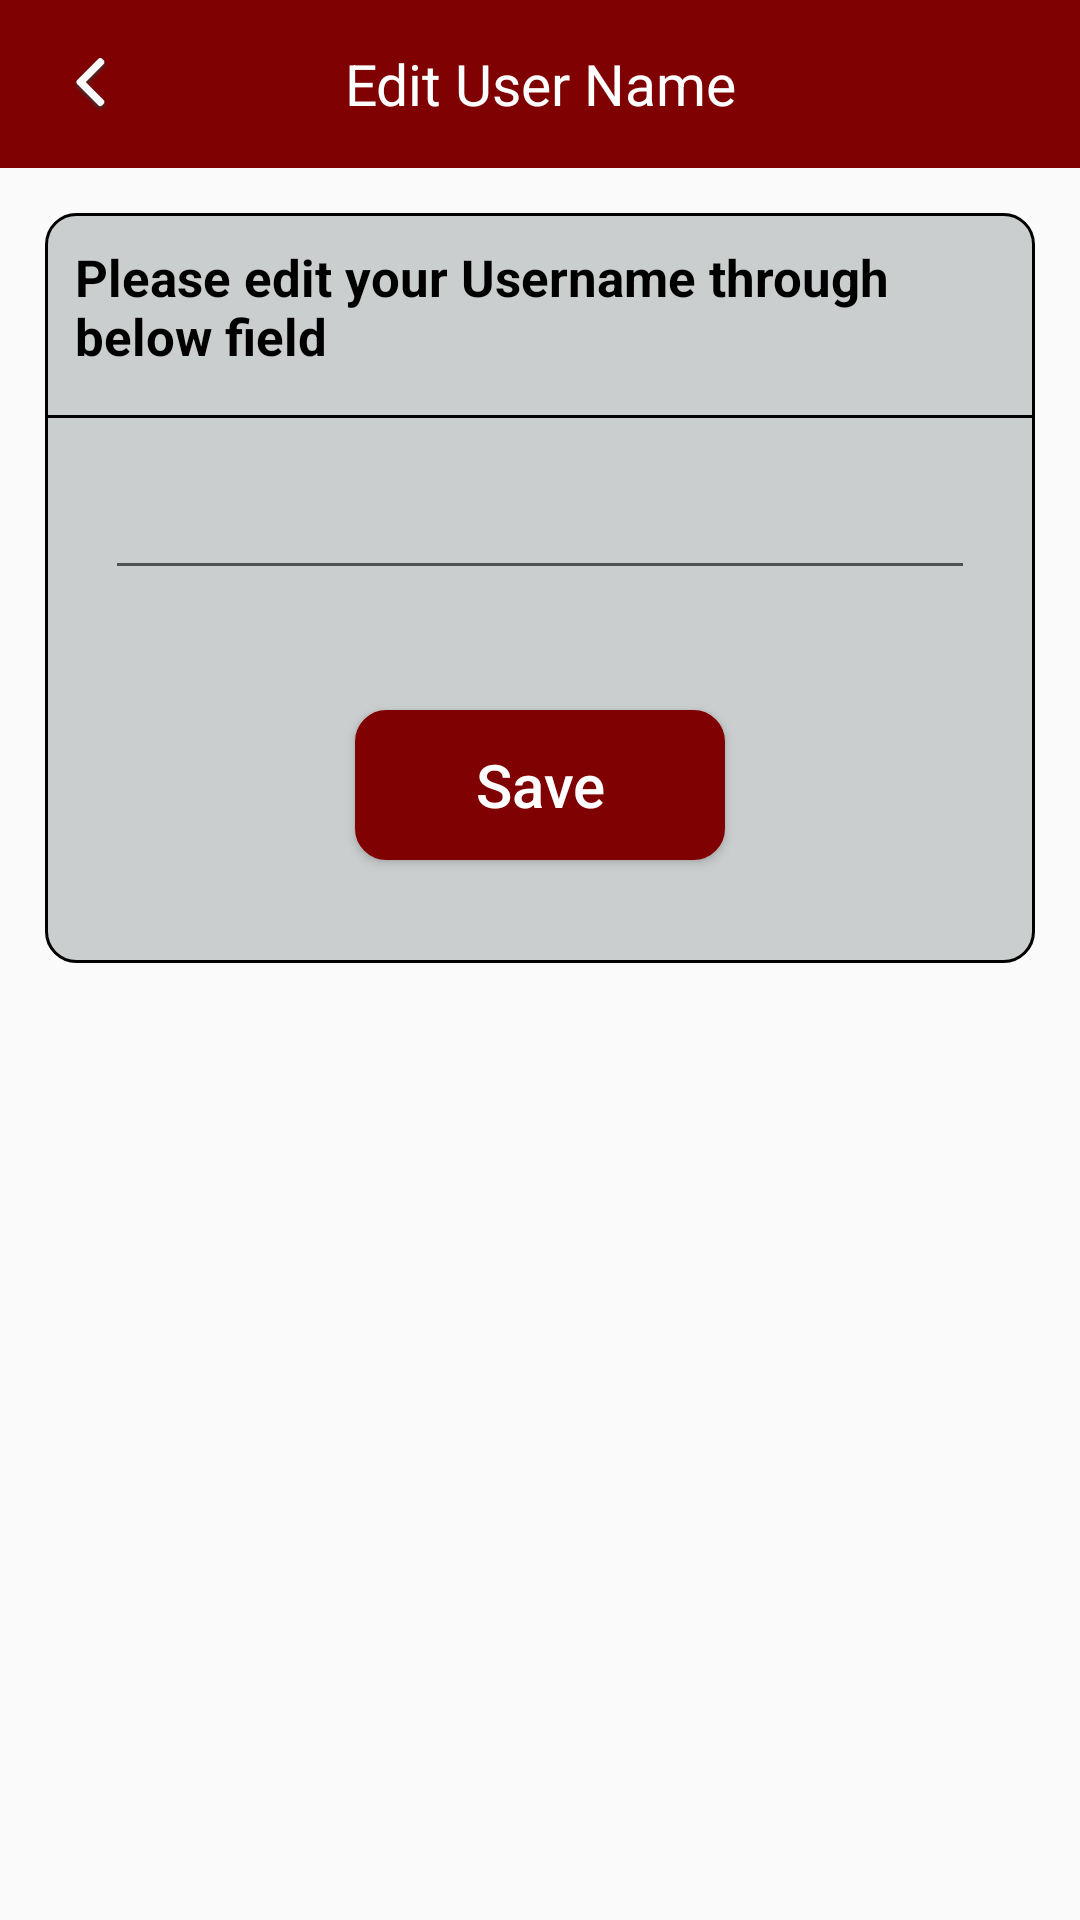

Reconstruct the res/layout file that produces this screen, plus the resources it refers to.
<!-- AndroidManifest.xml: activity theme AppTheme.StatusBarWithNoActionbar -->
<!-- res/layout/activity_edit_user_name.xml -->
<?xml version="1.0" encoding="utf-8"?>
<LinearLayout
    xmlns:android="http://schemas.android.com/apk/res/android"
    xmlns:app="http://schemas.android.com/apk/res-auto"
    android:layout_width="match_parent"
    android:layout_height="match_parent"
    android:orientation="vertical">

    <RelativeLayout
        android:layout_width="match_parent"
        android:layout_height="?attr/actionBarSize"
        android:background="@color/colorAccent"
        android:layout_gravity="center">

        <RelativeLayout
            android:id="@+id/iv_back"
            android:layout_width="60dp"
            android:layout_height="match_parent"
            android:layout_weight="1"
            android:gravity="center"
            android:layout_centerVertical="true"
            android:onClick="onBackClicked">

            <ImageView
                android:layout_width="wrap_content"
                android:layout_height="wrap_content"
                app:srcCompat="@mipmap/header_back_icon" />
        </RelativeLayout>

        <TextView
            android:id="@+id/tv_title"
            android:layout_width="wrap_content"
            android:layout_height="wrap_content"
            android:inputType="textMultiLine"
            android:text="@string/edit_user_name"
            android:textSize="19sp"
            android:gravity="center"
            android:textColor="@color/white"
            android:layout_centerInParent="true"/>

    </RelativeLayout>

    <LinearLayout
        android:layout_width="wrap_content"
        android:layout_height="250dp"
        android:orientation="vertical"
        android:background="@drawable/bg_add_photo_dialog"
        android:paddingBottom="@dimen/threezero_dp"
        android:layout_margin="@dimen/onefive_dp">

        <LinearLayout
            android:layout_width="wrap_content"
            android:layout_height="wrap_content"
            android:layout_gravity="center"
            android:orientation="horizontal"
            android:layout_marginTop="@dimen/ten_dp">


            <TextView
                android:layout_width="wrap_content"
                android:layout_height="wrap_content"
                android:layout_gravity="center"
                android:text="@string/edit_username_here"
                android:layout_marginLeft="@dimen/ten_dp"
                android:textSize="17dp"
                android:textColor="@color/black"
                android:textStyle="bold"/>

        </LinearLayout>

        <View android:layout_height="1dp"
            android:layout_width="wrap_content"
            android:layout_marginTop="@dimen/onefive_dp"
            android:background="@color/black" />


        <EditText
            android:id="@+id/et_user_name"
            android:layout_width="match_parent"
            android:layout_height="wrap_content"
            android:layout_gravity="center"
            android:layout_margin="@dimen/twozero_dp"
            android:textColor="@color/black"
            android:textSize="15dp"
            android:textStyle="bold"/>



        <Button
            android:id="@+id/btn_save_username"
            android:layout_width="wrap_content"
            android:layout_height="@dimen/fivezero_dp"
            android:layout_below="@+id/tv_forgot_pass"
            android:paddingLeft="@dimen/fourzero_dp"
            android:paddingRight="@dimen/fourzero_dp"
            android:gravity="center"
            android:layout_gravity="center"
            android:background="@drawable/bg_rect_solid_rounded"
            android:backgroundTint="@color/colorAccent"
            android:onClick="onSaveClicked"
            android:layout_marginTop="@dimen/twozero_dp"
            android:text="@string/save"
            android:textAllCaps="false"
            android:textColor="@color/white"
            android:textSize="20sp" />

    </LinearLayout>
</LinearLayout>
<!-- resources referenced by this layout -->
<resources>
  <color name="black">#000000</color>
  <color name="colorAccent">#800101</color>
  <color name="white">#ffffff</color>
  <dimen name="fivezero_dp">50dp</dimen>
  <dimen name="fourzero_dp">40dp</dimen>
  <dimen name="onefive_dp">15dp</dimen>
  <dimen name="ten_dp">10dp</dimen>
  <dimen name="threezero_dp">30dp</dimen>
  <dimen name="twozero_dp">20dp</dimen>
  <!-- drawable bg_add_photo_dialog (drawable) -->
  <?xml version="1.0" encoding="utf-8"?>
  <layer-list xmlns:android="http://schemas.android.com/apk/res/android">
      <item >
  
          <shape android:shape="rectangle">
              <stroke android:width="1dp" android:color="#000000"/>
              <solid android:color="#cbcece"/>
              <corners android:radius="10dp"/>
          </shape>
      </item>
  
  </layer-list>
  <!-- drawable bg_rect_solid_rounded (drawable) -->
  <?xml version="1.0" encoding="utf-8"?>
  <layer-list xmlns:android="http://schemas.android.com/apk/res/android">
      <item >
  
          <shape android:shape="rectangle">
              <stroke android:width="1dp" android:color="#FFFFFF"/>
              <solid android:color="#FFFFFF"/>
              <corners android:radius="10dp"/>
          </shape>
      </item>
  
  </layer-list>
  <!-- mipmap header_back_icon: png bitmap (mipmap-mdpi, 1612 bytes) -->
  <string name="edit_user_name">Edit User Name</string>
  <string name="edit_username_here">Please edit your Username through below field</string>
  <string name="save">Save</string>
  <style name="AppTheme.StatusBarWithNoActionbar">
          <item name="windowNoTitle">true</item>
          <item name="windowActionBar">false</item>
          <item name="android:windowContentOverlay">@null</item>
          <item name="android:statusBarColor">@color/black</item>
          <item name="android:windowDisablePreview">true</item>
      </style>
</resources>
